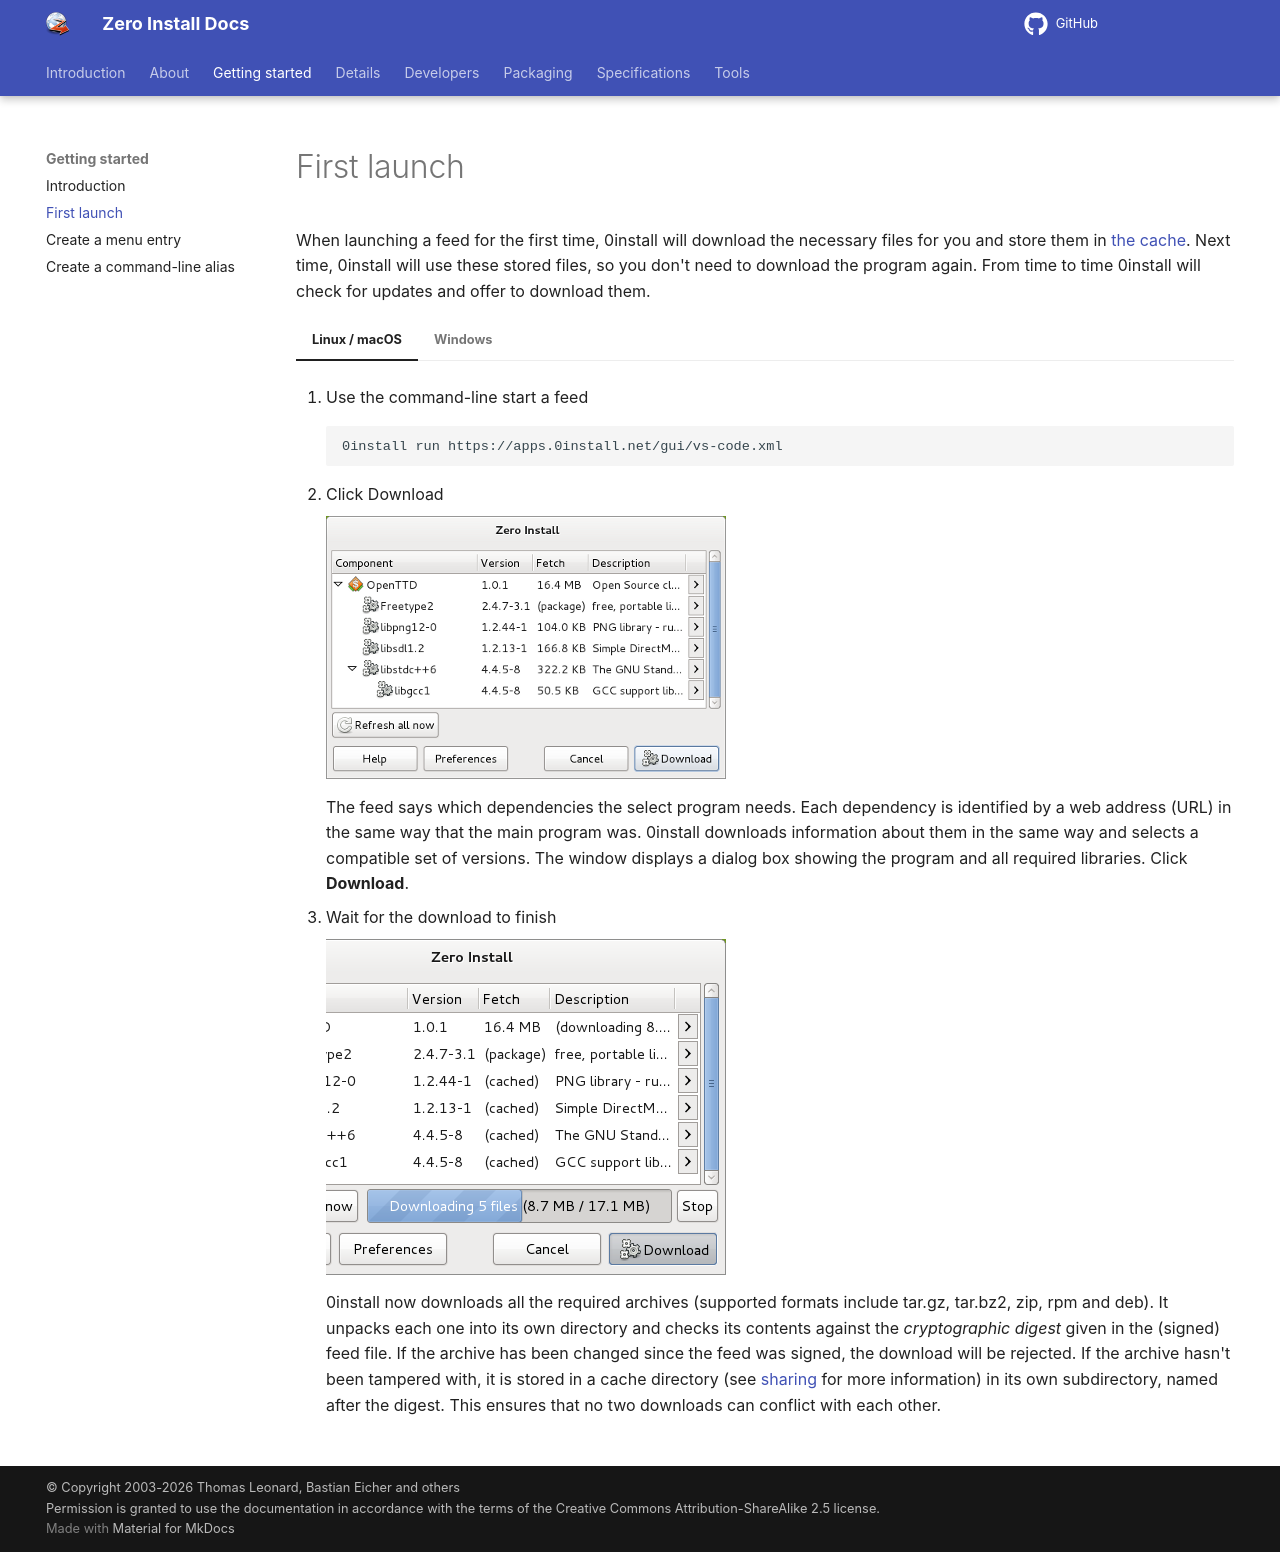

repository: 0install/docs · page: basics/first-launch/index.html · generator: mkdocs

# First launch

When launching a feed for the first time, 0install will download the necessary files for you and store them in [the cache](../details/cache.md). Next time, 0install will use these stored files, so you don't need to download the program again. From time to time 0install will check for updates and offer to download them.

=== "Linux / macOS"

    1.  Use the command-line start a feed

        ```shell
        0install run https://apps.0install.net/gui/vs-code.xml
        ```

    2.  Click Download

        ![](../img/screens/find-libraries.png)

        The feed says which dependencies the select program needs. Each dependency is identified by a web address (URL) in the same way that the main program was. 0install downloads information about them in the same way and selects a compatible set of versions. The window displays a dialog box showing the program and all required libraries. Click **Download**.

    3.  Wait for the download to finish

        ![](../img/screens/download-foo.png)

        0install now downloads all the required archives (supported formats include tar.gz, tar.bz2, zip, rpm and deb). It unpacks each one into its own directory and checks its contents against the _cryptographic digest_ given in the (signed) feed file. If the archive has been changed since the feed was signed, the download will be rejected. If the archive hasn't been tampered with, it is stored in a cache directory (see [sharing](../details/sharing.md) for more information) in its own subdirectory, named after the digest. This ensures that no two downloads can conflict with each other.

=== "Windows"

    1.  Pick an application

        ![](../img/screens/0install-win/catalog.png)

        Launch Zero Install and choose an application in the Catalog, e.g., Visual Studio Code. Click **Run**.

    2.  Wait for the download to finish

        ![](../img/screens/0install-win/download.png)

        Zero Install now downloads application as well as dependencies needed to run it, e.g., Visual Studio Code and Git. It unpacks each into its own directory and checks its contents against the _cryptographic digest_ given in the (signed) feed file. If the archive has been changed since the feed was signed, the download will be rejected. If the archive hasn't been tampered with, it is stored in a cache directory in its own subdirectory, named after the digest. This ensures that no two downloads can conflict with each other.

    You can also use the command-line to launch applications with 0install. For example, to download and start Python:

    ```shell
    > 0install run https://apps.0install.net/python/python.xml
    Downloading https://apps.0install.net/python/python.xml...
    [====================] Complete
    Downloading https://apps.0install.net/python/python.xml/upstream.xml...
    [====================] Complete
    Downloading https://apps.0install.net/python/python.xml-win32...
    [====================] Complete
    Downloading https://www.python.org/ftp/python/3.7.3/python-3.7.3-embed-amd64.zip...
    [====================] Complete
    Extracting archive...
    [====================] Complete
    Generating sha256new manifest...
    [====================] Complete
    Python 3.7.3 (v3.7.3:ef4ec6ed12, Mar 25 2019, 22:22:05) [MSC v.1916 64 bit (AMD64)] on win32
    Type "help", "copyright", "credits" or "license" for more information.
    >>>
    ```
